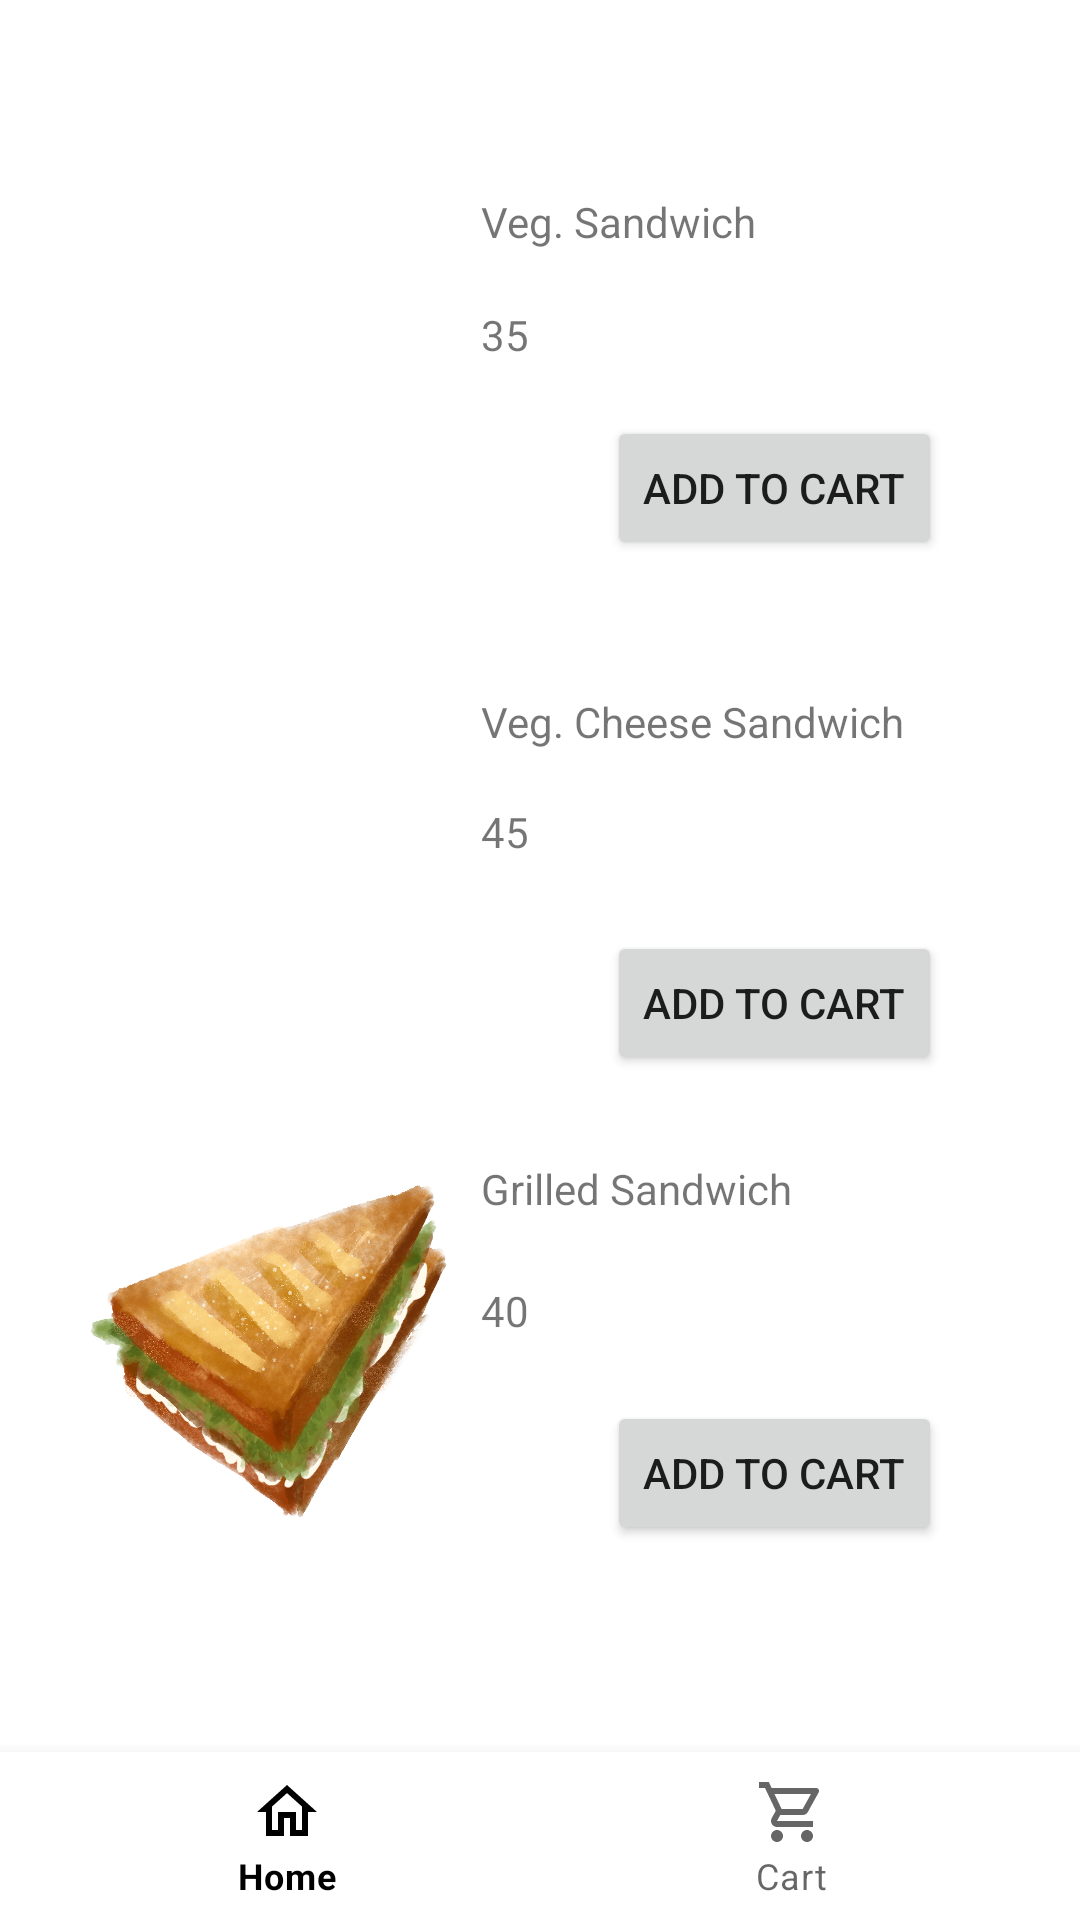

Produce the Android XML layout that renders to this screen, including the resource entries it uses.
<!-- AndroidManifest.xml: application theme Theme.AditiFastfood -->
<!-- res/layout/activity_sandwich.xml -->
<?xml version="1.0" encoding="utf-8"?>
<androidx.constraintlayout.widget.ConstraintLayout xmlns:android="http://schemas.android.com/apk/res/android"
    xmlns:app="http://schemas.android.com/apk/res-auto"
    xmlns:tools="http://schemas.android.com/tools"
    android:layout_width="match_parent"
    android:layout_height="match_parent"
    >


    <TextView
        android:id="@+id/textView52"
        android:layout_width="173dp"
        android:layout_height="26dp"
        android:text="Veg. Sandwich"
        app:layout_constraintBottom_toBottomOf="parent"
        app:layout_constraintEnd_toEndOf="parent"
        app:layout_constraintHorizontal_bias="0.857"
        app:layout_constraintStart_toStartOf="parent"
        app:layout_constraintTop_toTopOf="parent"
        app:layout_constraintVertical_bias="0.105" />

    <TextView
        android:id="@+id/textView53"
        android:layout_width="173dp"
        android:layout_height="26dp"
        android:text="40"
        app:layout_constraintBottom_toBottomOf="parent"
        app:layout_constraintEnd_toEndOf="parent"
        app:layout_constraintHorizontal_bias="0.857"
        app:layout_constraintStart_toStartOf="parent"
        app:layout_constraintTop_toTopOf="parent"
        app:layout_constraintVertical_bias="0.696" />

    <TextView
        android:id="@+id/textView50"
        android:layout_width="173dp"
        android:layout_height="26dp"
        android:text="Grilled Sandwich"
        app:layout_constraintBottom_toBottomOf="parent"
        app:layout_constraintEnd_toEndOf="parent"
        app:layout_constraintHorizontal_bias="0.857"
        app:layout_constraintStart_toStartOf="parent"
        app:layout_constraintTop_toTopOf="parent"
        app:layout_constraintVertical_bias="0.63" />

    <TextView
        android:id="@+id/textView51"
        android:layout_width="173dp"
        android:layout_height="26dp"
        android:text="45"
        app:layout_constraintBottom_toBottomOf="parent"
        app:layout_constraintEnd_toEndOf="parent"
        app:layout_constraintHorizontal_bias="0.857"
        app:layout_constraintStart_toStartOf="parent"
        app:layout_constraintTop_toTopOf="parent"
        app:layout_constraintVertical_bias="0.436" />

    <TextView
        android:id="@+id/textView48"
        android:layout_width="173dp"
        android:layout_height="26dp"
        android:text="Veg. Cheese Sandwich"
        app:layout_constraintBottom_toBottomOf="parent"
        app:layout_constraintEnd_toEndOf="parent"
        app:layout_constraintHorizontal_bias="0.857"
        app:layout_constraintStart_toStartOf="parent"
        app:layout_constraintTop_toTopOf="parent"
        app:layout_constraintVertical_bias="0.376" />

    <TextView
        android:id="@+id/textView49"
        android:layout_width="173dp"
        android:layout_height="26dp"
        android:text="35"
        app:layout_constraintBottom_toBottomOf="parent"
        app:layout_constraintEnd_toEndOf="parent"
        app:layout_constraintHorizontal_bias="0.857"
        app:layout_constraintStart_toStartOf="parent"
        app:layout_constraintTop_toTopOf="parent"
        app:layout_constraintVertical_bias="0.166" />

    <Button
        android:id="@+id/button37"
        android:layout_width="wrap_content"
        android:layout_height="wrap_content"
        android:text="Add to Cart"
        app:layout_constraintBottom_toBottomOf="parent"
        app:layout_constraintEnd_toEndOf="parent"
        app:layout_constraintHorizontal_bias="0.815"
        app:layout_constraintStart_toStartOf="parent"
        app:layout_constraintTop_toTopOf="parent"
        app:layout_constraintVertical_bias="0.789" />

    <Button
        android:id="@+id/button36"
        android:layout_width="wrap_content"
        android:layout_height="wrap_content"
        android:text="Add to Cart"
        app:layout_constraintBottom_toBottomOf="parent"
        app:layout_constraintEnd_toEndOf="parent"
        app:layout_constraintHorizontal_bias="0.815"
        app:layout_constraintStart_toStartOf="parent"
        app:layout_constraintTop_toTopOf="parent"
        app:layout_constraintVertical_bias="0.524" />

    <ImageView
        android:id="@+id/imageView10"
        android:layout_width="150dp"
        android:layout_height="150dp"
        app:layout_constraintBottom_toBottomOf="parent"
        app:layout_constraintEnd_toEndOf="parent"
        app:layout_constraintHorizontal_bias="0.088"
        app:layout_constraintStart_toStartOf="parent"
        app:layout_constraintTop_toTopOf="parent"
        app:layout_constraintVertical_bias="0.772"
        app:srcCompat="@drawable/sandwich3" />

    <ImageView
        android:id="@+id/imageView9"
        android:layout_width="150dp"
        android:layout_height="150dp"
        app:layout_constraintBottom_toBottomOf="parent"
        app:layout_constraintEnd_toEndOf="parent"
        app:layout_constraintHorizontal_bias="0.089"
        app:layout_constraintStart_toStartOf="parent"
        app:layout_constraintTop_toTopOf="parent"
        app:layout_constraintVertical_bias="0.418"
        app:srcCompat="@drawable/sandwich" />

    <com.google.android.material.bottomnavigation.BottomNavigationView
        android:id="@+id/bottomNavigationView"
        android:layout_width="match_parent"
        android:layout_height="wrap_content"
        app:layout_constraintBottom_toBottomOf="parent"
        app:layout_constraintEnd_toEndOf="parent"
        app:layout_constraintStart_toStartOf="parent"
        app:menu="@menu/bottom_nav_menu" />

    <ImageView
        android:id="@+id/imageView8"
        android:layout_width="150dp"
        android:layout_height="150dp"
        app:layout_constraintBottom_toBottomOf="parent"
        app:layout_constraintEnd_toEndOf="parent"
        app:layout_constraintHorizontal_bias="0.089"
        app:layout_constraintStart_toStartOf="parent"
        app:layout_constraintTop_toTopOf="parent"
        app:layout_constraintVertical_bias="0.102"
        app:srcCompat="@drawable/sandwich" />

    <Button
        android:id="@+id/button35"
        android:layout_width="wrap_content"
        android:layout_height="wrap_content"
        android:text="Add to Cart"
        app:layout_constraintBottom_toBottomOf="parent"
        app:layout_constraintEnd_toEndOf="parent"
        app:layout_constraintHorizontal_bias="0.815"
        app:layout_constraintStart_toStartOf="parent"
        app:layout_constraintTop_toTopOf="parent"
        app:layout_constraintVertical_bias="0.234" />

</androidx.constraintlayout.widget.ConstraintLayout>
<!-- resources referenced by this layout -->
<resources>
  <!-- drawable sandwich3: png bitmap (drawable-v24, 979000 bytes) -->
  <style name="Theme.AditiFastfood" parent="Theme.MaterialComponents.DayNight.DarkActionBar">
          
          <item name="colorPrimary">@color/black</item>
          <item name="colorPrimaryVariant">@color/purple_700</item>
          <item name="colorOnPrimary">@color/white</item>
          
          <item name="colorSecondary">@color/teal_200</item>
          <item name="colorSecondaryVariant">@color/teal_700</item>
          <item name="colorOnSecondary">@color/black</item>
          
          <item name="android:statusBarColor">@color/black</item>
          
      </style>
  <color name="black">#FF000000</color>
  <color name="purple_700">#FF3700B3</color>
  <color name="white">#FFFFFFFF</color>
  <color name="teal_200">#FF03DAC5</color>
  <color name="teal_700">#FF018786</color>
</resources>
